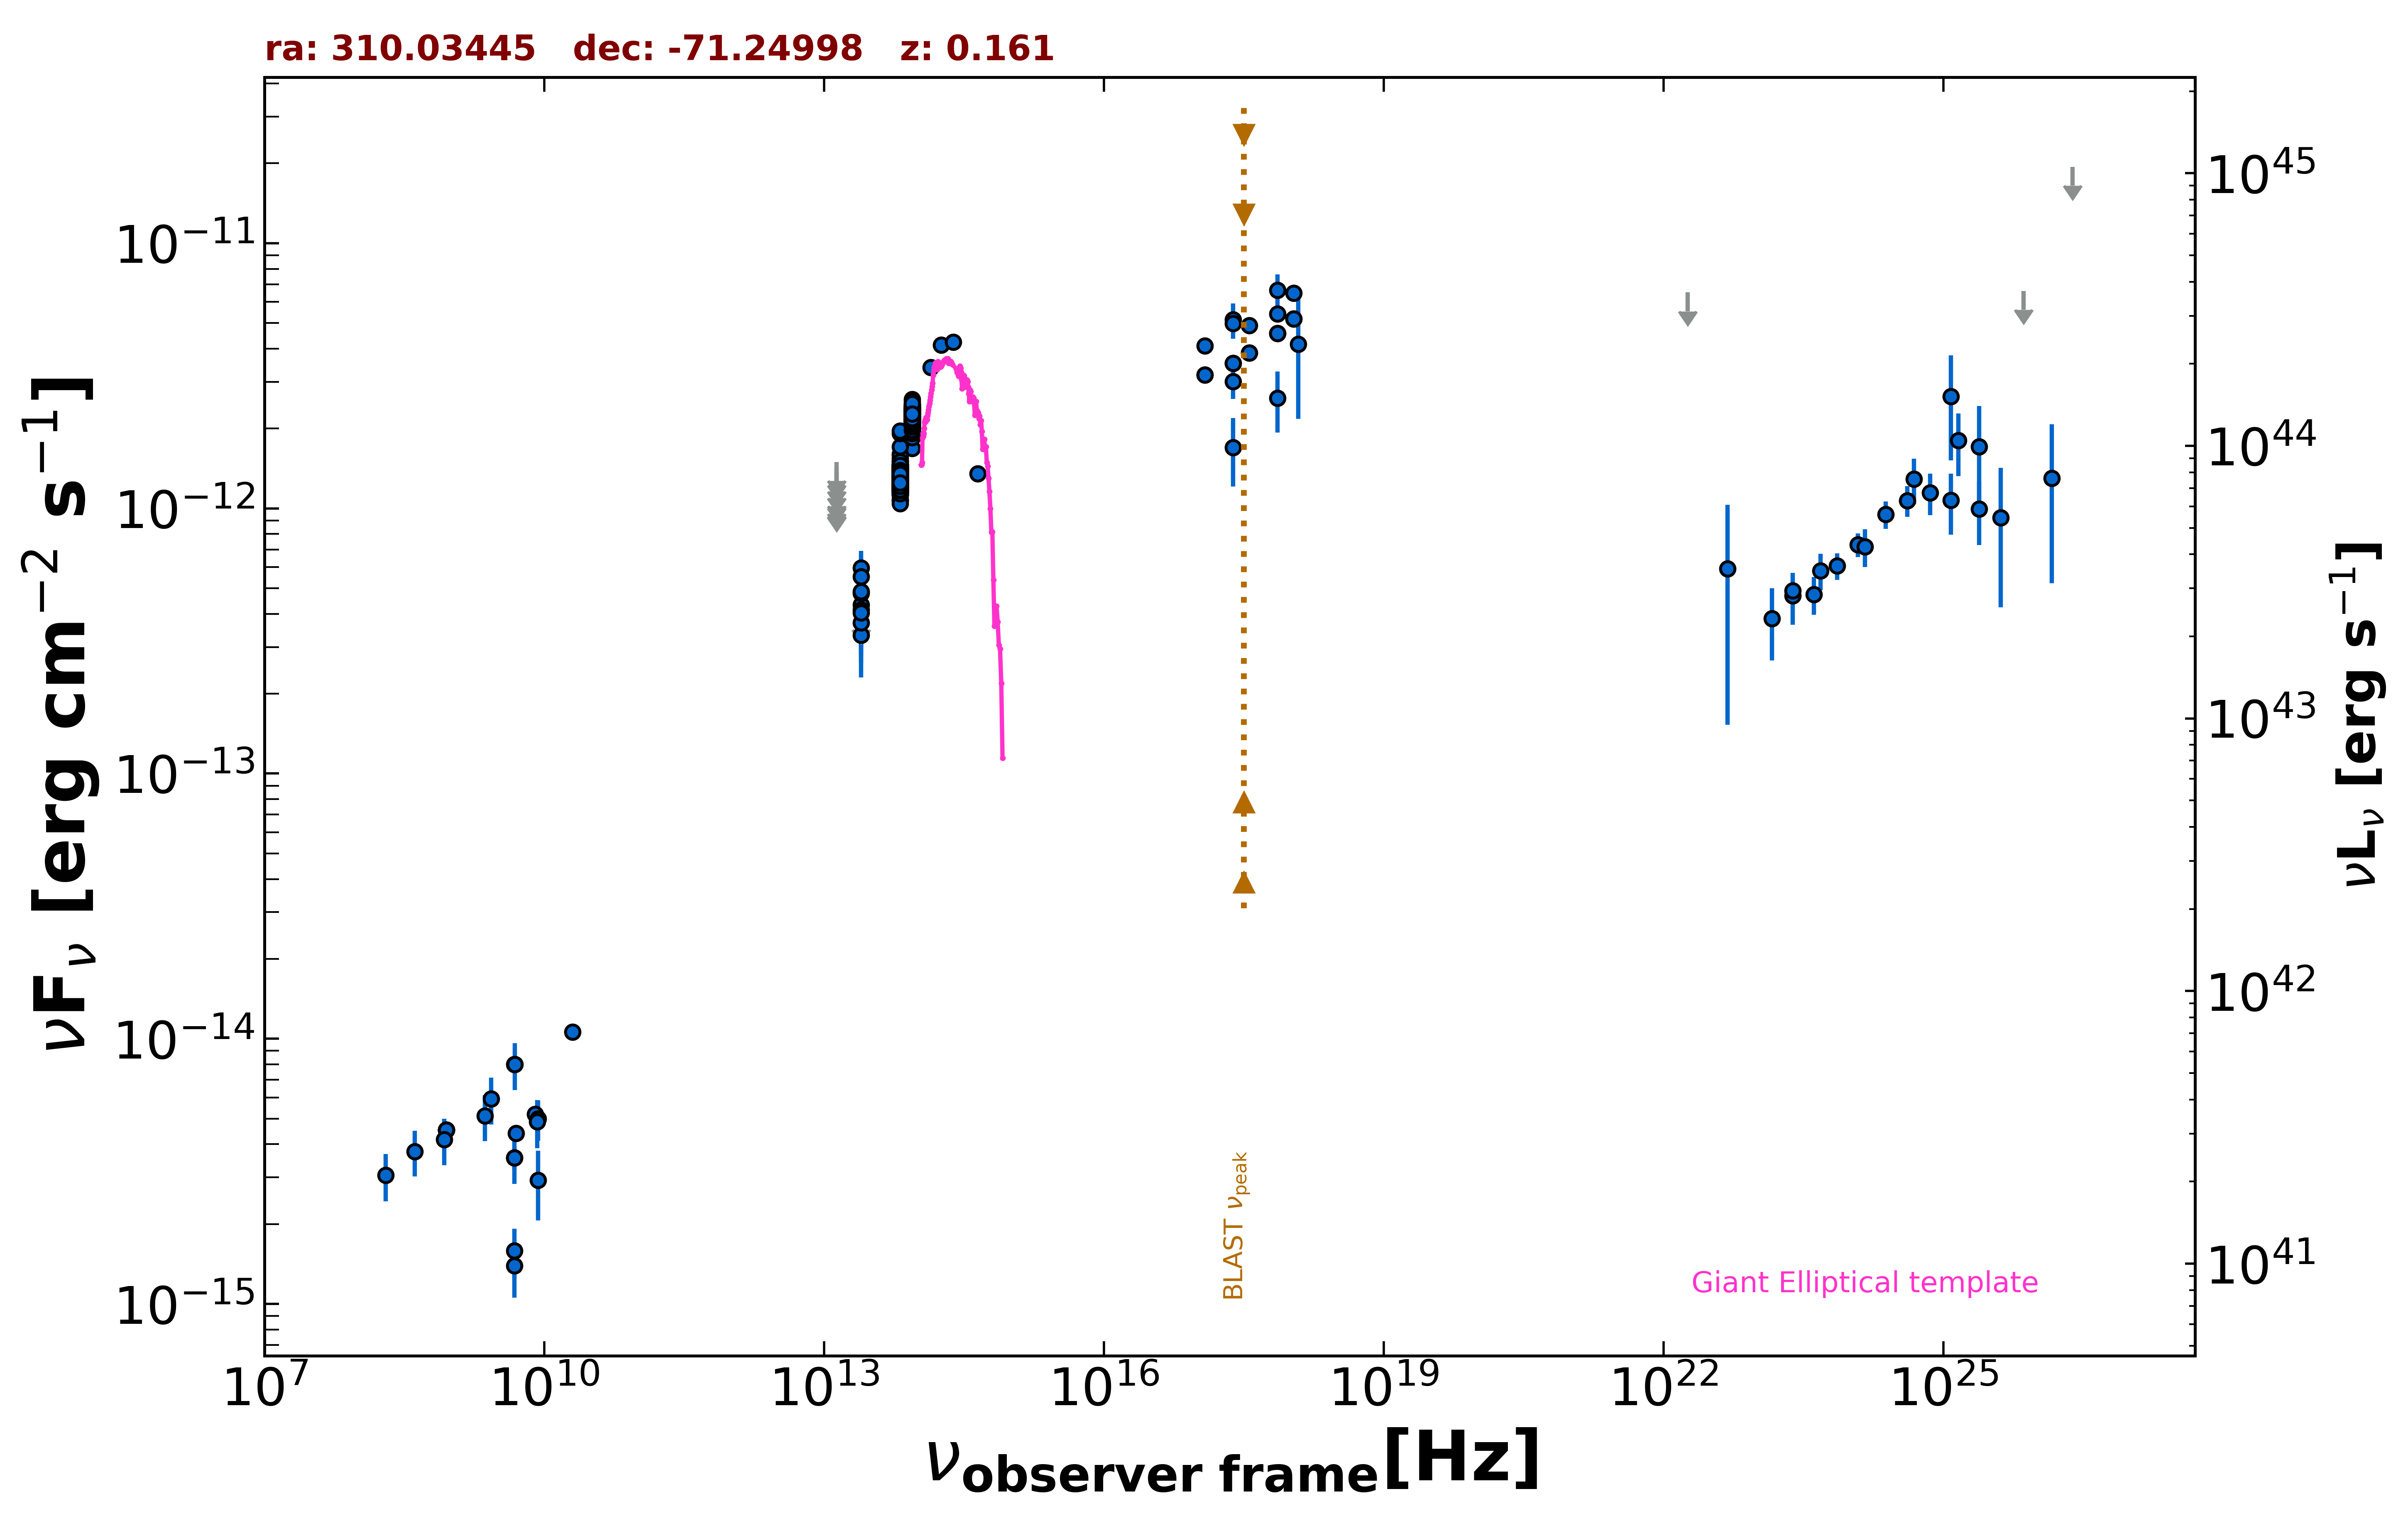

Data behind this chart, as committed beside it:
freq., flux, err_flux, MJD_start, MJD_end, flag, catalog, reference
8.870e+08, 4.528e-15, 3.220e-16, 55000, 55000, , RACS, Hale et al. 2021  PASA  38  e058
8.870e+08, 4.528e-15, 3.220e-16, 55000, 55000, , RACS, Hale et al. 2021  PASA  38  e058
8.870e+08, 4.528e-15, 3.220e-16, 55000, 55000, , RACS, Hale et al. 2021  PASA  38  e058
8.870e+08, 4.528e-15, 3.220e-16, 55000, 55000, , RACS, Hale et al. 2021  PASA  38  e058
8.870e+08, 4.528e-15, 3.220e-16, 55000, 55000, , RACS, Hale et al. 2021  PASA  38  e058
2.418e+17, 5.147e-12, 7.840e-13, 55000, 55000, , XMMSL2, Saxton et al. 2008  A&A  480  611
7.253e+17, 6.642e-12, 9.840e-13, 55000, 55000, , XMMSL2, Saxton et al. 2008  A&A  480  611
1.209e+18, 4.165e-12, 1.987e-12, 55000, 55000, , XMMSL2, Saxton et al. 2008  A&A  480  611
2.418e+17, 1.698e-12, 4.900e-13, 55000, 55000, , XMMSL2, Saxton et al. 2008  A&A  480  611
7.253e+17, 2.608e-12, 6.750e-13, 55000, 55000, , XMMSL2, Saxton et al. 2008  A&A  480  611
2.418e+17, 3.012e-12, 4.235e-13, 55000, 55000, , RASS, Boller et al. 2016  A&A  103  1
2.418e+17, 3.521e-12, 1.720e-13, 56108, 56108, , 1OUSX, Giommi et al. in preparation
1.209e+17, 3.182e-12, 1.600e-13, 56108, 56108, , 1OUSX, Giommi et al. in preparation
3.627e+17, 3.859e-12, 1.840e-13, 56108, 56108, , 1OUSX, Giommi et al. in preparation
7.253e+17, 4.576e-12, 1.350e-13, 56108, 56108, , 1OUSX, Giommi et al. in preparation
1.088e+18, 5.192e-12, 2.870e-13, 56108, 56108, , 1OUSX, Giommi et al. in preparation
7.253e+17, 5.421e-12, 2.000e-13, 55000, 55000, , 2SXPS, Evans et al. 2020  ApJS  247  54
1.209e+17, 4.107e-12, 2.615e-13, 55000, 55000, , 2SXPS, Evans et al. 2020  ApJS  247  54
3.627e+17, 4.895e-12, 2.955e-13, 55000, 55000, , 2SXPS, Evans et al. 2020  ApJS  247  54
1.088e+18, 6.473e-12, 4.500e-13, 55000, 55000, , 2SXPS, Evans et al. 2020  ApJS  247  54
2.418e+17, 4.980e-12, 2.250e-13, 55000, 55000, , BMW, Panzera et al. 2003  A&A  399  351
5.000e+09, 4.400e-15, 2.000e-16, 55000, 55000, , AT20G, Murphy et al. 2010  MNRAS  402  2403
8.000e+09, 5.200e-15, 2.400e-16, 55000, 55000, , AT20G, Murphy et al. 2010  MNRAS  402  2403
2.000e+10, 1.060e-14, 6.000e-16, 55000, 55000, , AT20G, Murphy et al. 2010  MNRAS  402  2403
4.800e+09, 1.392e-15, 3.360e-16, 55000, 55000, , ATPMN, McConnell et al. 2012  MNRAS  422  1527
4.800e+09, 3.552e-15, 3.360e-16, 55000, 55000, , ATPMN, McConnell et al. 2012  MNRAS  422  1527
8.600e+09, 4.988e-15, 8.600e-16, 55000, 55000, , ATPMN, McConnell et al. 2012  MNRAS  422  1527
4.800e+09, 1.584e-15, 3.360e-16, 55000, 55000, , ATPMN, McConnell et al. 2012  MNRAS  422  1527
8.600e+09, 2.924e-15, 8.600e-16, 55000, 55000, , ATPMN, McConnell et al. 2012  MNRAS  422  1527
4.800e+09, 8.016e-15, 5.280e-16, 55000, 55000, , PMN, Griffith et al. 1993-1996  VizieR  VIII/…
1.389e+14, 3.404e-12, 2.135e-13, 55000, 55000, , 2MASS, Skrutskie et al. 2006  AJ  131  1163
1.804e+14, 4.127e-12, 2.780e-13, 55000, 55000, , 2MASS, Skrutskie et al. 2006  AJ  131  1163
2.427e+14, 4.243e-12, 3.090e-13, 55000, 55000, , 2MASS, Skrutskie et al. 2006  AJ  131  1163
8.817e+13, 1.682e-12, 4.000e-15, 55000, 55000, , UNWISE, Schlafly et al. 2019  ApJS  240  30
6.517e+13, 1.256e-12, 5.000e-15, 55000, 55000, , UNWISE, Schlafly et al. 2019  ApJS  240  30
8.817e+13, 2.223e-12, 4.900e-14, 55000, 55000, , WISE, Wright et al. 2010  AJ  140  1868
6.517e+13, 1.318e-12, 2.900e-14, 55000, 55000, , WISE, Wright et al. 2010  AJ  140  1868
2.498e+13, 4.325e-13, 4.350e-14, 55000, 55000, , WISE, Wright et al. 2010  AJ  140  1868
1.363e+13, 4.681e-13, 1.435e-13, 55000, 55000, , WISE, Wright et al. 2010  AJ  140  1868
8.817e+13, 2.460e-12, 7.250e-14, 57299, 57299, , NEOWISE, Mainzer et al. 2014  ApJ  792  30
6.517e+13, 1.313e-12, 4.700e-14, 57299, 57299, , NEOWISE, Mainzer et al. 2014  ApJ  792  30
8.817e+13, 2.221e-12, 6.550e-14, 57299, 57299, , NEOWISE, Mainzer et al. 2014  ApJ  792  30
6.517e+13, 1.284e-12, 4.850e-14, 57299, 57299, , NEOWISE, Mainzer et al. 2014  ApJ  792  30
8.817e+13, 2.262e-12, 6.250e-14, 57299, 57299, , NEOWISE, Mainzer et al. 2014  ApJ  792  30
6.517e+13, 1.240e-12, 5.850e-14, 57299, 57299, , NEOWISE, Mainzer et al. 2014  ApJ  792  30
8.817e+13, 2.276e-12, 5.450e-14, 57299, 57299, , NEOWISE, Mainzer et al. 2014  ApJ  792  30
6.517e+13, 1.308e-12, 4.800e-14, 57299, 57299, , NEOWISE, Mainzer et al. 2014  ApJ  792  30
8.817e+13, 2.332e-12, 6.250e-14, 57299, 57299, , NEOWISE, Mainzer et al. 2014  ApJ  792  30
6.517e+13, 1.352e-12, 5.450e-14, 57299, 57299, , NEOWISE, Mainzer et al. 2014  ApJ  792  30
8.817e+13, 2.225e-12, 5.350e-14, 57299, 57299, , NEOWISE, Mainzer et al. 2014  ApJ  792  30
6.517e+13, 1.352e-12, 5.600e-14, 57299, 57299, , NEOWISE, Mainzer et al. 2014  ApJ  792  30
8.817e+13, 2.210e-12, 6.300e-14, 57299, 57299, , NEOWISE, Mainzer et al. 2014  ApJ  792  30
6.517e+13, 1.385e-12, 5.400e-14, 57299, 57299, , NEOWISE, Mainzer et al. 2014  ApJ  792  30
8.817e+13, 2.174e-12, 5.400e-14, 57299, 57299, , NEOWISE, Mainzer et al. 2014  ApJ  792  30
6.517e+13, 1.440e-12, 5.300e-14, 57299, 57299, , NEOWISE, Mainzer et al. 2014  ApJ  792  30
8.817e+13, 2.128e-12, 5.700e-14, 57658, 57658, , NEOWISE, Mainzer et al. 2014  ApJ  792  30
6.517e+13, 1.252e-12, 6.000e-14, 57658, 57658, , NEOWISE, Mainzer et al. 2014  ApJ  792  30
8.817e+13, 2.034e-12, 5.800e-14, 57659, 57659, , NEOWISE, Mainzer et al. 2014  ApJ  792  30
6.517e+13, 1.230e-12, 5.200e-14, 57659, 57659, , NEOWISE, Mainzer et al. 2014  ApJ  792  30
8.817e+13, 2.080e-12, 5.350e-14, 57659, 57659, , NEOWISE, Mainzer et al. 2014  ApJ  792  30
... 673 more rows
